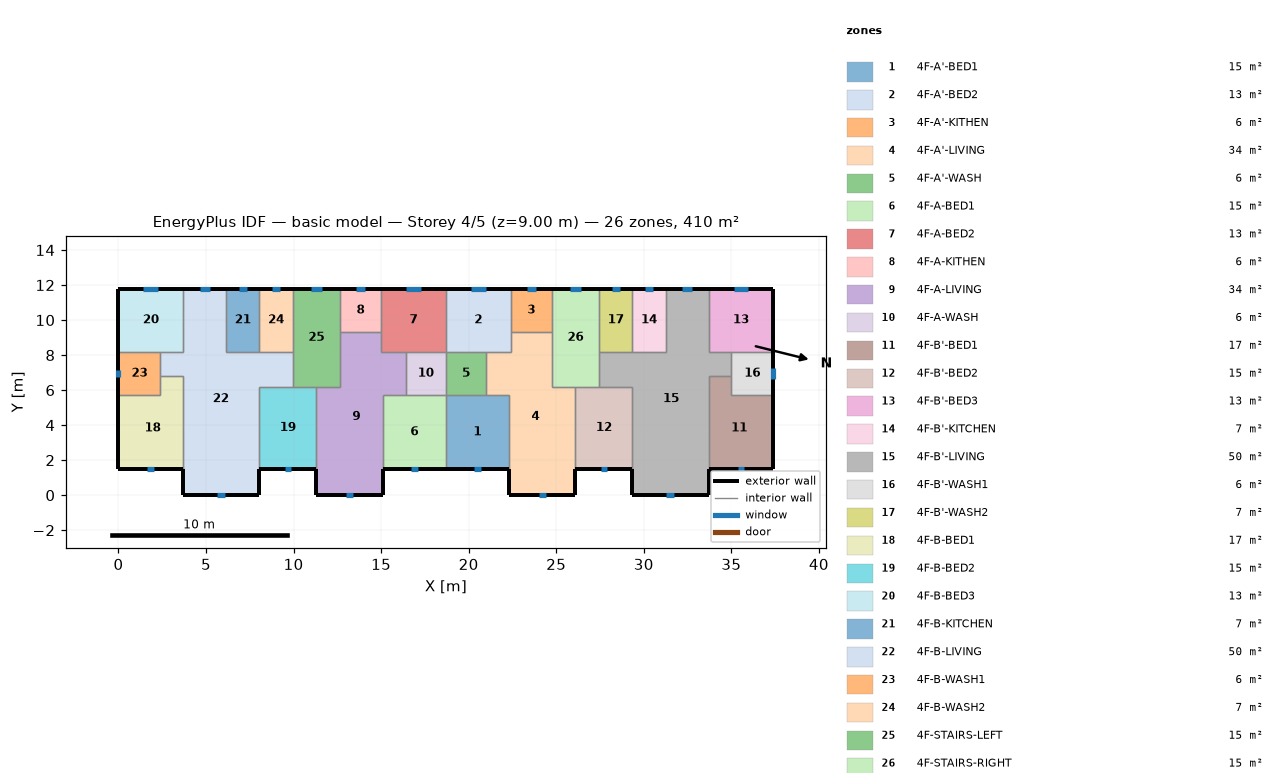
=== STOREY PLAN SPEC (per zone: floor XY polygon, exterior-wall plan segments, windows/doors) ===
zone 1: 4F-A'-BED1  (15.1 m²)
  floor: (18.70, 5.70) (22.30, 5.70) (22.30, 1.50) (18.70, 1.50)
  exterior wall: (18.70, 1.50) – (22.30, 1.50)  [3.6 m]
    window: (20.31, 1.50) – (20.69, 1.50)  [0.4 m²]
  interior walls: 4
zone 2: 4F-A'-BED2  (13.3 m²)
  floor: (18.70, 11.80) (22.40, 11.80) (22.40, 8.20) (18.70, 8.20)
  exterior wall: (22.40, 11.80) – (18.70, 11.80)  [3.7 m]
    window: (20.97, 11.80) – (20.13, 11.80)  [0.8 m²]
  interior walls: 5
zone 3: 4F-A'-KITHEN  (5.9 m²)
  floor: (24.75, 11.80) (24.75, 9.31) (22.40, 9.31) (22.40, 11.80)
  exterior wall: (24.75, 11.80) – (22.40, 11.80)  [2.3 m]
    window: (23.84, 11.80) – (23.31, 11.80)  [0.5 m²]
  interior walls: 3
zone 4: 4F-A'-LIVING  (34.3 m²)
  floor: (22.40, 9.31) (24.75, 9.31) (24.75, 6.20) (26.10, 6.20) (26.10, 0.00) (22.30, 0.00) (22.30, 5.70) (21.00, 5.70) (21.00, 8.20) (22.40, 8.20)
  exterior wall: (22.30, 1.50) – (22.30, 0.00)  [1.5 m]
  exterior wall: (26.10, 0.00) – (26.10, 1.50)  [1.5 m]
  exterior wall: (22.30, 0.00) – (26.10, 0.00)  [3.8 m]
    window: (24.00, 0.00) – (24.40, 0.00)  [0.4 m²]
  interior walls: 9
zone 5: 4F-A'-WASH  (5.7 m²)
  floor: (21.00, 8.20) (21.00, 5.70) (18.70, 5.70) (18.70, 8.20)
  interior walls: 4
zone 6: 4F-A-BED1  (15.1 m²)
  floor: (15.10, 5.70) (18.70, 5.70) (18.70, 1.50) (15.10, 1.50)
  exterior wall: (15.10, 1.50) – (18.70, 1.50)  [3.6 m]
    window: (16.71, 1.50) – (17.09, 1.50)  [0.4 m²]
  interior walls: 4
zone 7: 4F-A-BED2  (13.3 m²)
  floor: (18.70, 11.80) (18.70, 8.20) (15.00, 8.20) (15.00, 11.80)
  exterior wall: (18.70, 11.80) – (15.00, 11.80)  [3.7 m]
    window: (17.27, 11.80) – (16.43, 11.80)  [0.8 m²]
  interior walls: 5
zone 8: 4F-A-KITHEN  (5.9 m²)
  floor: (15.00, 11.80) (15.00, 9.31) (12.65, 9.31) (12.65, 11.80)
  exterior wall: (15.00, 11.80) – (12.65, 11.80)  [2.3 m]
    window: (14.09, 11.80) – (13.56, 11.80)  [0.5 m²]
  interior walls: 3
zone 9: 4F-A-LIVING  (34.3 m²)
  floor: (12.65, 9.31) (15.00, 9.31) (15.00, 8.20) (16.40, 8.20) (16.40, 5.70) (15.10, 5.70) (15.10, 0.00) (11.30, 0.00) (11.30, 6.20) (12.65, 6.20)
  exterior wall: (11.30, 1.50) – (11.30, 0.00)  [1.5 m]
  exterior wall: (15.10, 0.00) – (15.10, 1.50)  [1.5 m]
  exterior wall: (11.30, 0.00) – (15.10, 0.00)  [3.8 m]
    window: (13.00, 0.00) – (13.40, 0.00)  [0.4 m²]
  interior walls: 9
zone 10: 4F-A-WASH  (5.7 m²)
  floor: (18.70, 8.20) (18.70, 5.70) (16.40, 5.70) (16.40, 8.20)
  interior walls: 4
zone 11: 4F-B'-BED1  (17.0 m²)
  floor: (35.00, 6.80) (35.00, 5.70) (37.40, 5.70) (37.40, 1.50) (33.70, 1.50) (33.70, 6.80)
  exterior wall: (33.70, 1.50) – (37.40, 1.50)  [3.7 m]
    window: (35.35, 1.50) – (35.75, 1.50)  [0.4 m²]
  exterior wall: (37.40, 1.50) – (37.40, 5.70)  [4.2 m]
  interior walls: 4
zone 12: 4F-B'-BED2  (15.3 m²)
  floor: (26.10, 6.20) (29.35, 6.20) (29.35, 1.50) (26.10, 1.50)
  exterior wall: (26.10, 1.50) – (29.35, 1.50)  [3.3 m]
    window: (27.55, 1.50) – (27.90, 1.50)  [0.3 m²]
  interior walls: 4
zone 13: 4F-B'-BED3  (13.3 m²)
  floor: (37.40, 11.80) (37.40, 8.20) (33.70, 8.20) (33.70, 11.80)
  exterior wall: (37.40, 8.20) – (37.40, 11.80)  [3.6 m]
  exterior wall: (37.40, 11.80) – (33.70, 11.80)  [3.7 m]
    window: (35.97, 11.80) – (35.13, 11.80)  [0.8 m²]
  interior walls: 3
zone 14: 4F-B'-KITCHEN  (6.8 m²)
  floor: (29.35, 11.80) (31.25, 11.80) (31.25, 8.20) (29.35, 8.20)
  exterior wall: (31.25, 11.80) – (29.35, 11.80)  [1.9 m]
    window: (30.52, 11.80) – (30.08, 11.80)  [0.4 m²]
  interior walls: 3
zone 15: 4F-B'-LIVING  (50.1 m²)
  floor: (31.25, 11.80) (33.70, 11.80) (33.70, 8.20) (35.00, 8.20) (35.00, 6.80) (33.70, 6.80) (33.70, 0.00) (29.35, 0.00) (29.35, 6.20) (27.45, 6.20) (27.45, 8.20) (31.25, 8.20)
  exterior wall: (29.35, 1.50) – (29.35, 0.00)  [1.5 m]
  exterior wall: (33.70, 11.80) – (31.25, 11.80)  [2.5 m]
    window: (32.76, 11.80) – (32.19, 11.80)  [0.6 m²]
  exterior wall: (33.70, 0.00) – (33.70, 1.50)  [1.5 m]
  exterior wall: (29.35, 0.00) – (33.70, 0.00)  [4.4 m]
    window: (31.30, 0.00) – (31.75, 0.00)  [0.5 m²]
  interior walls: 11
zone 16: 4F-B'-WASH1  (6.0 m²)
  floor: (37.40, 8.20) (37.40, 5.70) (35.00, 5.70) (35.00, 8.20)
  exterior wall: (37.40, 5.70) – (37.40, 8.20)  [2.5 m]
    window: (37.40, 6.61) – (37.40, 7.29)  [0.7 m²]
  interior walls: 4
zone 17: 4F-B'-WASH2  (6.8 m²)
  floor: (27.45, 11.80) (29.35, 11.80) (29.35, 8.20) (27.45, 8.20)
  exterior wall: (29.35, 11.80) – (27.45, 11.80)  [1.9 m]
    window: (28.62, 11.80) – (28.18, 11.80)  [0.4 m²]
  interior walls: 3
zone 18: 4F-B-BED1  (17.0 m²)
  floor: (2.40, 6.80) (3.70, 6.80) (3.70, 1.50) (0.00, 1.50) (0.00, 5.70) (2.40, 5.70)
  exterior wall: (0.00, 1.50) – (3.70, 1.50)  [3.7 m]
    window: (1.65, 1.50) – (2.05, 1.50)  [0.4 m²]
  exterior wall: (0.00, 5.70) – (0.00, 1.50)  [4.2 m]
  interior walls: 4
zone 19: 4F-B-BED2  (15.3 m²)
  floor: (8.05, 6.20) (11.30, 6.20) (11.30, 1.50) (8.05, 1.50)
  exterior wall: (8.05, 1.50) – (11.30, 1.50)  [3.3 m]
    window: (9.50, 1.50) – (9.85, 1.50)  [0.3 m²]
  interior walls: 4
zone 20: 4F-B-BED3  (13.3 m²)
  floor: (0.00, 11.80) (3.70, 11.80) (3.70, 8.20) (0.00, 8.20)
  exterior wall: (3.70, 11.80) – (0.00, 11.80)  [3.7 m]
    window: (2.27, 11.80) – (1.43, 11.80)  [0.8 m²]
  exterior wall: (0.00, 11.80) – (0.00, 8.20)  [3.6 m]
  interior walls: 3
zone 21: 4F-B-KITCHEN  (6.8 m²)
  floor: (8.05, 11.80) (8.05, 8.20) (6.15, 8.20) (6.15, 11.80)
  exterior wall: (8.05, 11.80) – (6.15, 11.80)  [1.9 m]
    window: (7.32, 11.80) – (6.88, 11.80)  [0.4 m²]
  interior walls: 3
zone 22: 4F-B-LIVING  (50.1 m²)
  floor: (3.70, 11.80) (6.15, 11.80) (6.15, 8.20) (9.95, 8.20) (9.95, 6.20) (8.05, 6.20) (8.05, 0.00) (3.70, 0.00) (3.70, 6.80) (2.40, 6.80) (2.40, 8.20) (3.70, 8.20)
  exterior wall: (6.15, 11.80) – (3.70, 11.80)  [2.5 m]
    window: (5.21, 11.80) – (4.64, 11.80)  [0.6 m²]
  exterior wall: (8.05, 0.00) – (8.05, 1.50)  [1.5 m]
  exterior wall: (3.70, 0.00) – (8.05, 0.00)  [4.3 m]
    window: (5.65, 0.00) – (6.10, 0.00)  [0.5 m²]
  exterior wall: (3.70, 1.50) – (3.70, 0.00)  [1.5 m]
  interior walls: 11
zone 23: 4F-B-WASH1  (6.0 m²)
  floor: (2.40, 8.20) (2.40, 5.70) (0.00, 5.70) (0.00, 8.20)
  exterior wall: (0.00, 8.20) – (0.00, 5.70)  [2.5 m]
    window: (0.00, 7.14) – (0.00, 6.76)  [0.4 m²]
  interior walls: 4
zone 24: 4F-B-WASH2  (6.8 m²)
  floor: (9.95, 11.80) (9.95, 8.20) (8.05, 8.20) (8.05, 11.80)
  exterior wall: (9.95, 11.80) – (8.05, 11.80)  [1.9 m]
    window: (9.22, 11.80) – (8.78, 11.80)  [0.4 m²]
  interior walls: 3
zone 25: 4F-STAIRS-LEFT  (15.1 m²)
  floor: (9.95, 11.80) (12.65, 11.80) (12.65, 6.20) (9.95, 6.20)
  exterior wall: (12.65, 11.80) – (9.95, 11.80)  [2.7 m]
    window: (11.61, 11.80) – (10.99, 11.80)  [0.6 m²]
  interior walls: 6
zone 26: 4F-STAIRS-RIGHT  (15.1 m²)
  floor: (27.45, 11.80) (27.45, 6.20) (24.75, 6.20) (24.75, 11.80)
  exterior wall: (27.45, 11.80) – (24.75, 11.80)  [2.7 m]
    window: (26.41, 11.80) – (25.79, 11.80)  [0.6 m²]
  interior walls: 6

=== DERIVED (storey summary) ===
Building: basic model
Storey: 4 of 5  (floor level z = 9.00 m)
Storey gross floor area: 409.7 m²
Zones on this storey: 26
  - 4F-A'-BED1: floor 15.1 m²; exterior wall 3.6 m (10.8 m²); 1 window(s) 0.4 m²; WWR 3.5%
  - 4F-A'-BED2: floor 13.3 m²; exterior wall 3.7 m (11.1 m²); 1 window(s) 0.8 m²; WWR 7.6%
  - 4F-A'-KITHEN: floor 5.9 m²; exterior wall 2.3 m (7.0 m²); 1 window(s) 0.5 m²; WWR 7.6%
  - 4F-A'-LIVING: floor 34.3 m²; exterior wall 6.8 m (20.4 m²); 1 window(s) 0.4 m²; WWR 2.0%
  - 4F-A'-WASH: floor 5.7 m²
  - 4F-A-BED1: floor 15.1 m²; exterior wall 3.6 m (10.8 m²); 1 window(s) 0.4 m²; WWR 3.5%
  - 4F-A-BED2: floor 13.3 m²; exterior wall 3.7 m (11.1 m²); 1 window(s) 0.8 m²; WWR 7.6%
  - 4F-A-KITHEN: floor 5.9 m²; exterior wall 2.3 m (7.0 m²); 1 window(s) 0.5 m²; WWR 7.6%
  - 4F-A-LIVING: floor 34.3 m²; exterior wall 6.8 m (20.4 m²); 1 window(s) 0.4 m²; WWR 2.0%
  - 4F-A-WASH: floor 5.7 m²
  - 4F-B'-BED1: floor 17.0 m²; exterior wall 7.9 m (23.7 m²); 1 window(s) 0.4 m²; WWR 1.6%
  - 4F-B'-BED2: floor 15.3 m²; exterior wall 3.3 m (9.8 m²); 1 window(s) 0.3 m²; WWR 3.5%
  - 4F-B'-BED3: floor 13.3 m²; exterior wall 7.3 m (21.9 m²); 1 window(s) 0.8 m²; WWR 3.9%
  - 4F-B'-KITCHEN: floor 6.8 m²; exterior wall 1.9 m (5.7 m²); 1 window(s) 0.4 m²; WWR 7.6%
  - 4F-B'-LIVING: floor 50.1 m²; exterior wall 9.8 m (29.4 m²); 2 window(s) 1.0 m²; WWR 3.5%
  - 4F-B'-WASH1: floor 6.0 m²; exterior wall 2.5 m (7.5 m²); 1 window(s) 0.7 m²; WWR 9.0%
  - 4F-B'-WASH2: floor 6.8 m²; exterior wall 1.9 m (5.7 m²); 1 window(s) 0.4 m²; WWR 7.6%
  - 4F-B-BED1: floor 17.0 m²; exterior wall 7.9 m (23.7 m²); 1 window(s) 0.4 m²; WWR 1.6%
  - 4F-B-BED2: floor 15.3 m²; exterior wall 3.3 m (9.8 m²); 1 window(s) 0.3 m²; WWR 3.5%
  - 4F-B-BED3: floor 13.3 m²; exterior wall 7.3 m (21.9 m²); 1 window(s) 0.8 m²; WWR 3.9%
  - 4F-B-KITCHEN: floor 6.8 m²; exterior wall 1.9 m (5.7 m²); 1 window(s) 0.4 m²; WWR 7.6%
  - 4F-B-LIVING: floor 50.1 m²; exterior wall 9.8 m (29.4 m²); 2 window(s) 1.0 m²; WWR 3.5%
  - 4F-B-WASH1: floor 6.0 m²; exterior wall 2.5 m (7.5 m²); 1 window(s) 0.4 m²; WWR 4.9%
  - 4F-B-WASH2: floor 6.8 m²; exterior wall 1.9 m (5.7 m²); 1 window(s) 0.4 m²; WWR 7.6%
  - 4F-STAIRS-LEFT: floor 15.1 m²; exterior wall 2.7 m (8.1 m²); 1 window(s) 0.6 m²; WWR 7.6%
  - 4F-STAIRS-RIGHT: floor 15.1 m²; exterior wall 2.7 m (8.1 m²); 1 window(s) 0.6 m²; WWR 7.6%
Zone adjacency (shared interzone walls):
  - 4F-A'-BED1 ↔ 4F-A'-LIVING
  - 4F-A'-BED1 ↔ 4F-A'-WASH
  - 4F-A'-BED1 ↔ 4F-A-BED1
  - 4F-A'-BED2 ↔ 4F-A'-KITHEN
  - 4F-A'-BED2 ↔ 4F-A'-LIVING
  - 4F-A'-BED2 ↔ 4F-A'-WASH
  - 4F-A'-BED2 ↔ 4F-A-BED2
  - 4F-A'-KITHEN ↔ 4F-A'-LIVING
  - 4F-A'-KITHEN ↔ 4F-STAIRS-RIGHT
  - 4F-A'-LIVING ↔ 4F-A'-WASH
  - 4F-A'-LIVING ↔ 4F-B'-BED2
  - 4F-A'-LIVING ↔ 4F-STAIRS-RIGHT
  - 4F-A'-WASH ↔ 4F-A-WASH
  - 4F-A-BED1 ↔ 4F-A-LIVING
  - 4F-A-BED1 ↔ 4F-A-WASH
  - 4F-A-BED2 ↔ 4F-A-KITHEN
  - 4F-A-BED2 ↔ 4F-A-LIVING
  - 4F-A-BED2 ↔ 4F-A-WASH
  - 4F-A-KITHEN ↔ 4F-A-LIVING
  - 4F-A-KITHEN ↔ 4F-STAIRS-LEFT
  - 4F-A-LIVING ↔ 4F-A-WASH
  - 4F-A-LIVING ↔ 4F-B-BED2
  - 4F-A-LIVING ↔ 4F-STAIRS-LEFT
  - 4F-B'-BED1 ↔ 4F-B'-LIVING
  - 4F-B'-BED1 ↔ 4F-B'-WASH1
  - 4F-B'-BED2 ↔ 4F-B'-LIVING
  - 4F-B'-BED2 ↔ 4F-STAIRS-RIGHT
  - 4F-B'-BED3 ↔ 4F-B'-LIVING
  - 4F-B'-BED3 ↔ 4F-B'-WASH1
  - 4F-B'-KITCHEN ↔ 4F-B'-LIVING
  - 4F-B'-KITCHEN ↔ 4F-B'-WASH2
  - 4F-B'-LIVING ↔ 4F-B'-WASH1
  - 4F-B'-LIVING ↔ 4F-B'-WASH2
  - 4F-B'-LIVING ↔ 4F-STAIRS-RIGHT
  - 4F-B'-WASH2 ↔ 4F-STAIRS-RIGHT
  - 4F-B-BED1 ↔ 4F-B-LIVING
  - 4F-B-BED1 ↔ 4F-B-WASH1
  - 4F-B-BED2 ↔ 4F-B-LIVING
  - 4F-B-BED2 ↔ 4F-STAIRS-LEFT
  - 4F-B-BED3 ↔ 4F-B-LIVING
  - 4F-B-BED3 ↔ 4F-B-WASH1
  - 4F-B-KITCHEN ↔ 4F-B-LIVING
  - 4F-B-KITCHEN ↔ 4F-B-WASH2
  - 4F-B-LIVING ↔ 4F-B-WASH1
  - 4F-B-LIVING ↔ 4F-B-WASH2
  - 4F-B-LIVING ↔ 4F-STAIRS-LEFT
  - 4F-B-WASH2 ↔ 4F-STAIRS-LEFT